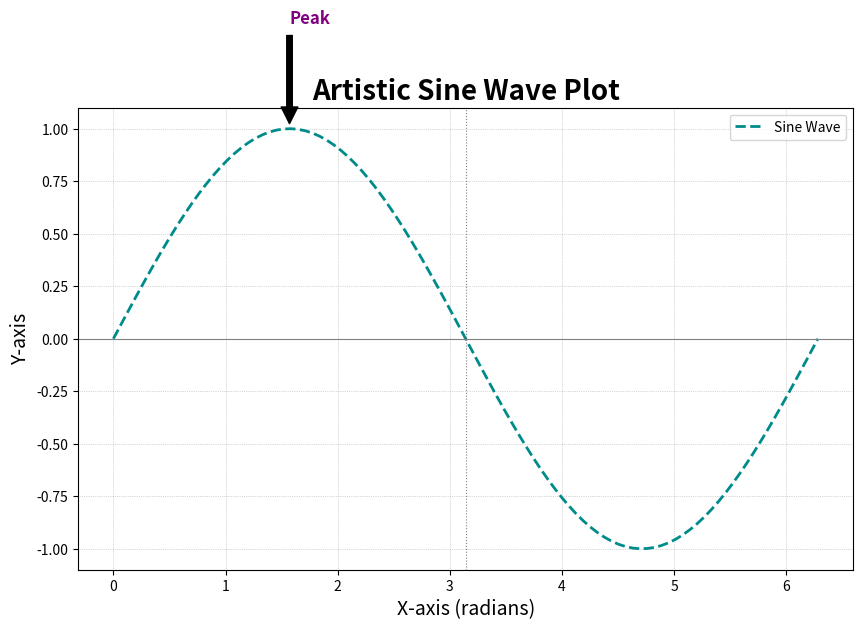

Recreate this plot in Python.
"""
A client from a design agency needs a visually appealing sine wave plot for a presentation on wave phenomena.
The plot should not only accurately represent a sine wave but also be artistically styled to catch the audience's attention.
Using Python, create a visually compelling line plot of a sine wave.
Ensure that the plot includes appropriate styling elements like color, line style, and annotations to enhance its artistic appeal.
"""
import numpy as np

import matplotlib.pyplot as plt

x = np.linspace(0, 2 * np.pi, 100)

y = np.sin(x)

plt.figure(figsize=(10, 6))

plt.plot(x, y, color='darkcyan', linestyle='--', linewidth=2, label='Sine Wave')

plt.title('Artistic Sine Wave Plot', fontsize=20, fontweight='bold')

plt.xlabel('X-axis (radians)', fontsize=14)

plt.ylabel('Y-axis', fontsize=14)

plt.axhline(0, color='grey', linewidth=0.8)

plt.axvline(np.pi, color='grey', linewidth=0.8, linestyle=':')

plt.legend(loc='upper right')

plt.grid(True, which='both', linestyle=':', linewidth=0.5)

plt.annotate('Peak', xy=(np.pi / 2, 1), xytext=(np.pi / 2, 1.5),

arrowprops=dict(facecolor='black', shrink=0.05),

fontsize=12, fontweight='bold', color='purple')

plt.show()

